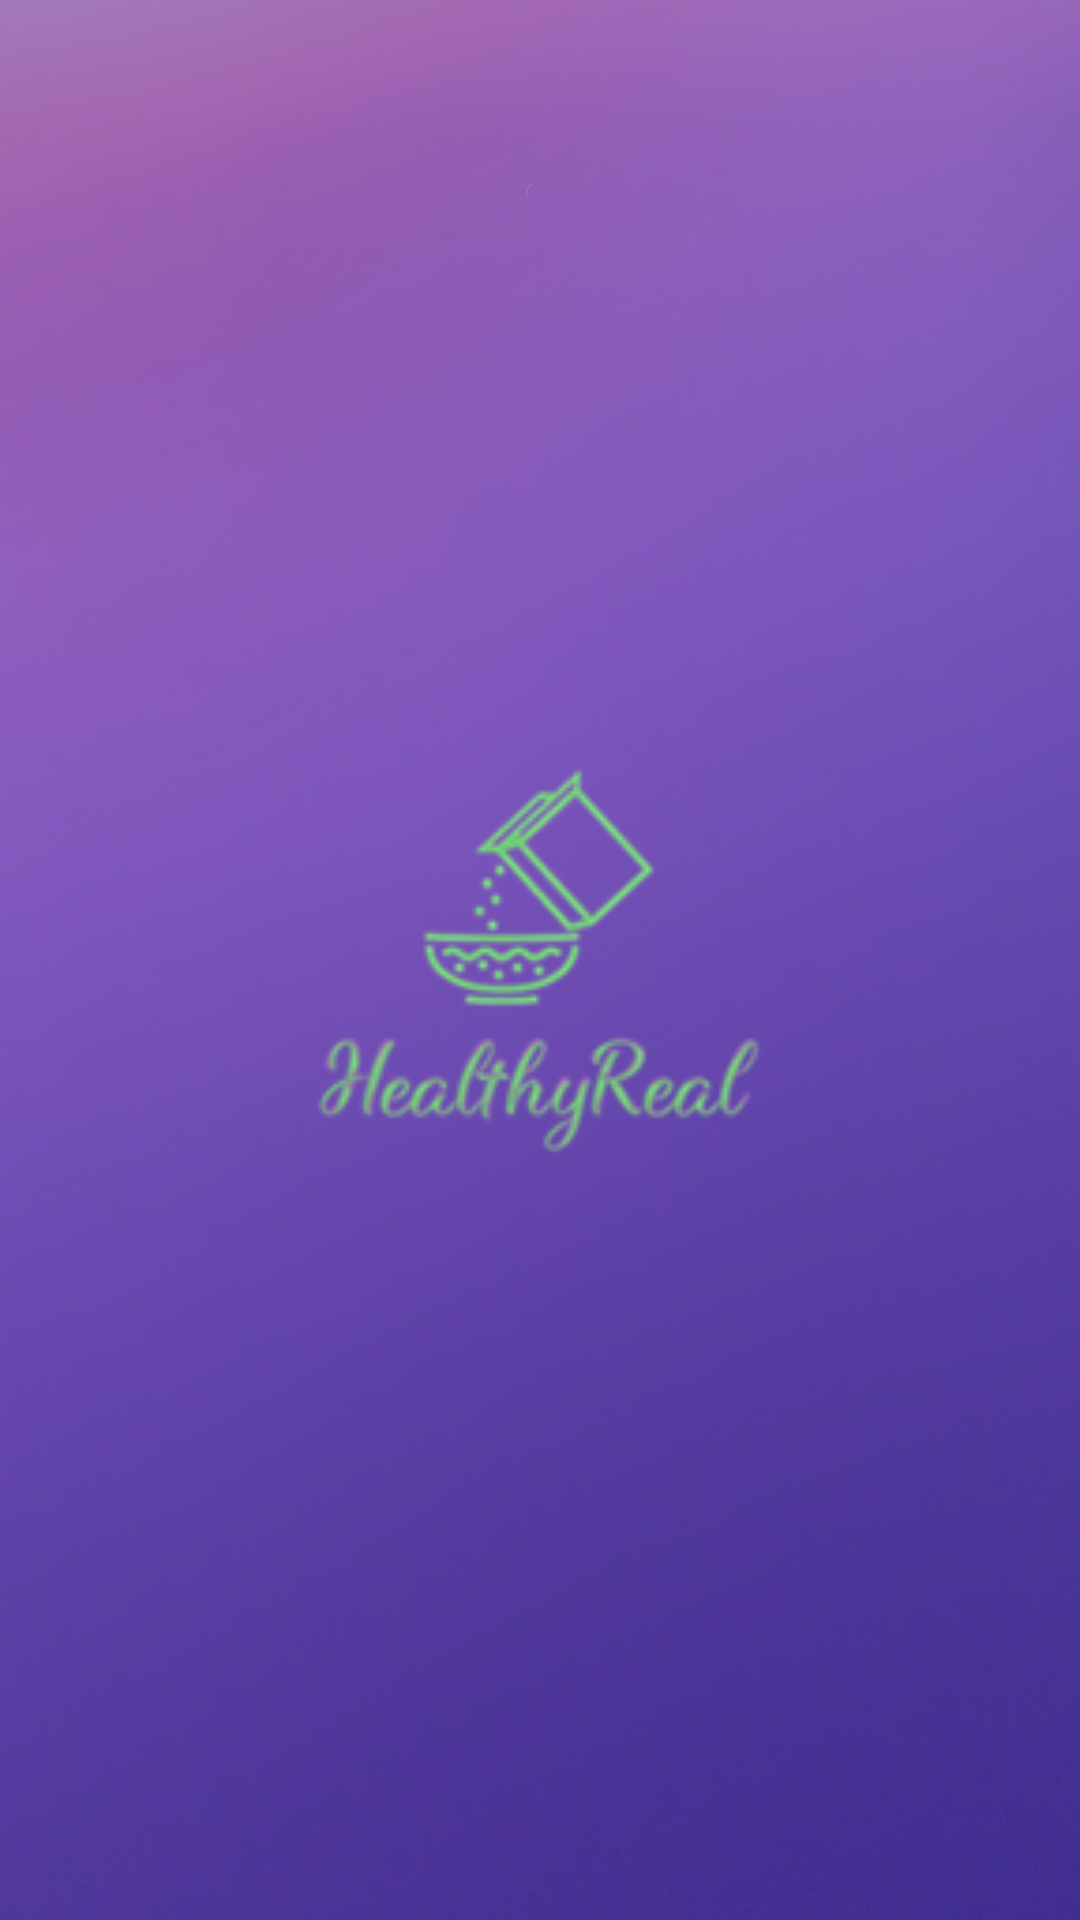

This screen was rendered from an Android layout file. Write that file and the resources it references.
<!-- AndroidManifest.xml: application theme Theme.TabLayoutViewPager16 -->
<!-- res/layout/activity_introlayout.xml -->
<?xml version="1.0" encoding="utf-8"?>
<RelativeLayout xmlns:android="http://schemas.android.com/apk/res/android"
    xmlns:app="http://schemas.android.com/apk/res-auto"
    xmlns:tools="http://schemas.android.com/tools"
    android:layout_width="match_parent"
    android:layout_height="match_parent"
    android:background="@drawable/bg"
    tools:context=".Introlayout">

    <RelativeLayout
        android:id="@+id/loading"
        android:layout_width="match_parent"
        android:layout_height="match_parent"
        android:background="@color/my_secondary"
        android:alpha="0.6"/>

    <LinearLayout
        android:layout_width="match_parent"
        android:layout_height="match_parent"
        android:orientation="vertical"
        android:padding="28dp">

        <ImageView
            android:layout_width="150dp"
            android:layout_height="match_parent"
            android:src="@drawable/logo"
            android:layout_gravity="center"
            >
        </ImageView>

    </LinearLayout>


</RelativeLayout>
<!-- resources referenced by this layout -->
<resources>
  <color name="my_secondary">#673AB7</color>
  <!-- drawable bg: jpg bitmap (drawable, 87546 bytes) -->
  <!-- drawable logo: png bitmap (drawable, 12706 bytes) -->
  <style name="Theme.TabLayoutViewPager16" parent="Base.Theme.TabLayoutViewPager16" />
  <style name="Base.Theme.TabLayoutViewPager16" parent="Theme.Material3.DayNight.NoActionBar">
          <item name="colorPrimary">@color/my_primary</item>
          <item name="colorPrimaryVariant">@color/my_primary</item>
          <item name="colorOnPrimary">@color/white</item>
  
          <item name="colorSecondary">@color/my_secondary</item>
          <item name="colorSecondaryVariant">@color/my_secondary</item>
          <item name="colorOnSecondary">@color/black</item>
  
          <item name="android:statusBarColor">@color/black</item>
          
      </style>
  <color name="my_primary">#55BD38</color>
  <color name="white">#FFFFFFFF</color>
  <color name="black">#FF000000</color>
</resources>
